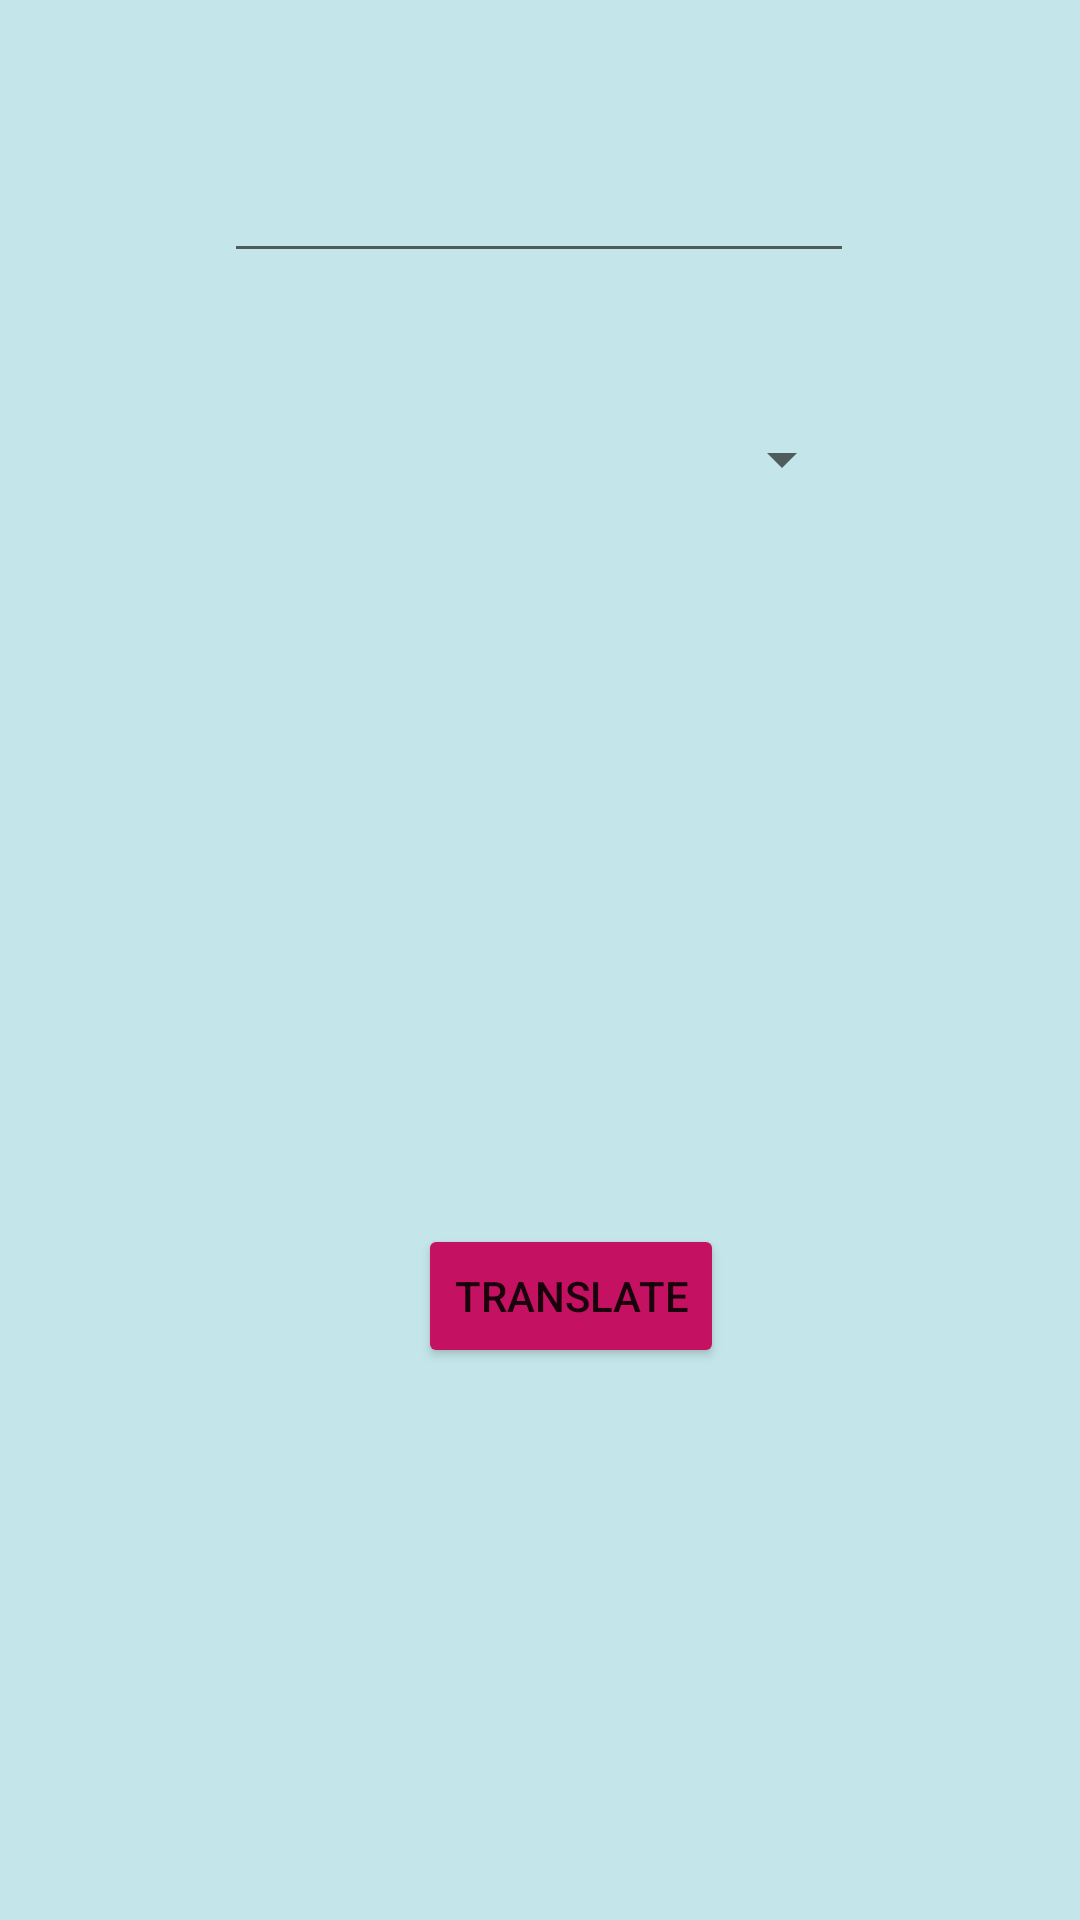

This screen was rendered from an Android layout file. Write that file and the resources it references.
<!-- AndroidManifest.xml: application theme Theme.TranslationProjectFinal -->
<!-- res/layout/activity_translation.xml -->
<?xml version="1.0" encoding="utf-8"?>
<androidx.constraintlayout.widget.ConstraintLayout xmlns:android="http://schemas.android.com/apk/res/android"
    xmlns:app="http://schemas.android.com/apk/res-auto"
    xmlns:tools="http://schemas.android.com/tools"
    android:layout_width="match_parent"
    android:layout_height="match_parent"
    android:background="#2979FF"
    android:backgroundTint="#D0B7E1E6"
    tools:context=".TranslationActivity">

    <Spinner
        android:id="@+id/targetLang"
        android:layout_width="209dp"
        android:layout_height="47dp"
        android:layout_marginStart="1dp"
        app:layout_constraintBottom_toBottomOf="parent"
        app:layout_constraintEnd_toEndOf="parent"
        app:layout_constraintHorizontal_bias="0.497"
        app:layout_constraintStart_toStartOf="parent"
        app:layout_constraintTop_toBottomOf="@+id/etEnterText"
        app:layout_constraintVertical_bias="0.077" />

    <TextView
        android:id="@+id/textView"
        android:layout_width="134dp"
        android:layout_height="72dp"
        android:textColor="#000000"
        app:layout_constraintBottom_toBottomOf="parent"
        app:layout_constraintEnd_toEndOf="parent"
        app:layout_constraintHorizontal_bias="0.498"
        app:layout_constraintStart_toStartOf="parent"
        app:layout_constraintTop_toBottomOf="@+id/targetLang"
        app:layout_constraintVertical_bias="0.244" />

    <Button
        android:id="@+id/button3"
        android:layout_width="wrap_content"
        android:layout_height="wrap_content"
        android:layout_marginStart="86dp"
        android:backgroundTint="#C51162"
        android:onClick="translate"
        android:text="Translate"
        app:layout_constraintBottom_toBottomOf="parent"
        app:layout_constraintEnd_toEndOf="parent"
        app:layout_constraintHorizontal_bias="0.311"
        app:layout_constraintStart_toStartOf="parent"
        app:layout_constraintTop_toTopOf="parent"
        app:layout_constraintVertical_bias="0.689" />

    <EditText
        android:id="@+id/etEnterText"
        android:layout_width="wrap_content"
        android:layout_height="wrap_content"
        android:ems="10"
        android:inputType="textPersonName"
        android:textColor="#000000"
        app:layout_constraintBottom_toBottomOf="parent"
        app:layout_constraintEnd_toEndOf="parent"
        app:layout_constraintHorizontal_bias="0.497"
        app:layout_constraintStart_toStartOf="parent"
        app:layout_constraintTop_toTopOf="parent"
        app:layout_constraintVertical_bias="0.083" />

</androidx.constraintlayout.widget.ConstraintLayout>
<!-- resources referenced by this layout -->
<resources>
  <style name="Theme.TranslationProjectFinal" parent="Theme.MaterialComponents.DayNight.DarkActionBar">
          
          <item name="colorPrimary">@color/purple_500</item>
          <item name="colorPrimaryVariant">@color/purple_700</item>
          <item name="colorOnPrimary">@color/white</item>
          
          <item name="colorSecondary">@color/teal_200</item>
          <item name="colorSecondaryVariant">@color/teal_700</item>
          <item name="colorOnSecondary">@color/black</item>
          
          <item name="android:statusBarColor" tools:targetApi="l">?attr/colorPrimaryVariant</item>
          
      </style>
  <!-- not gathered from this repository: default colours our renderer supplied (Android Studio template values) -->
  <color name="purple_500">#FF6200EE</color>
  <color name="purple_700">#FF3700B3</color>
  <color name="teal_200">#FF03DAC5</color>
  <color name="teal_700">#FF018786</color>
  <color name="black">#FF000000</color>
  <color name="white">#FFFFFFFF</color>
</resources>
